Run: headless pygame with SDL's dummy video driver; simulated clock (each Clock.tick advances the game by its frame time, no real sleeping); random seed 0; keys injected as events and as key.get_pressed() state; mouse plan: one left click at the window centre at the start of phase 2, then a move to the lower-right quarter at the start of phase 3.
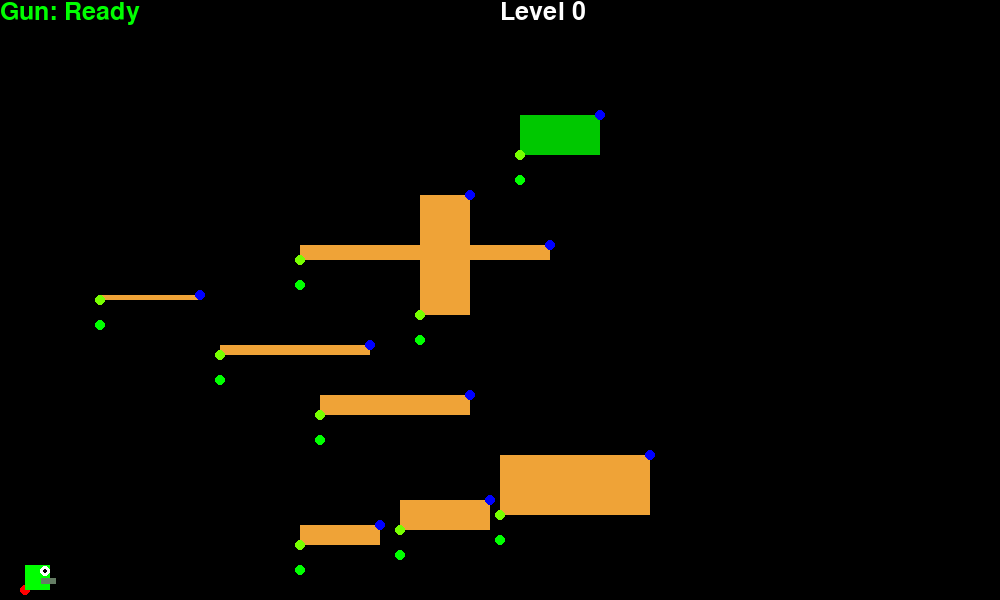
Frame 1 of 4 · flips 1–60 · no input
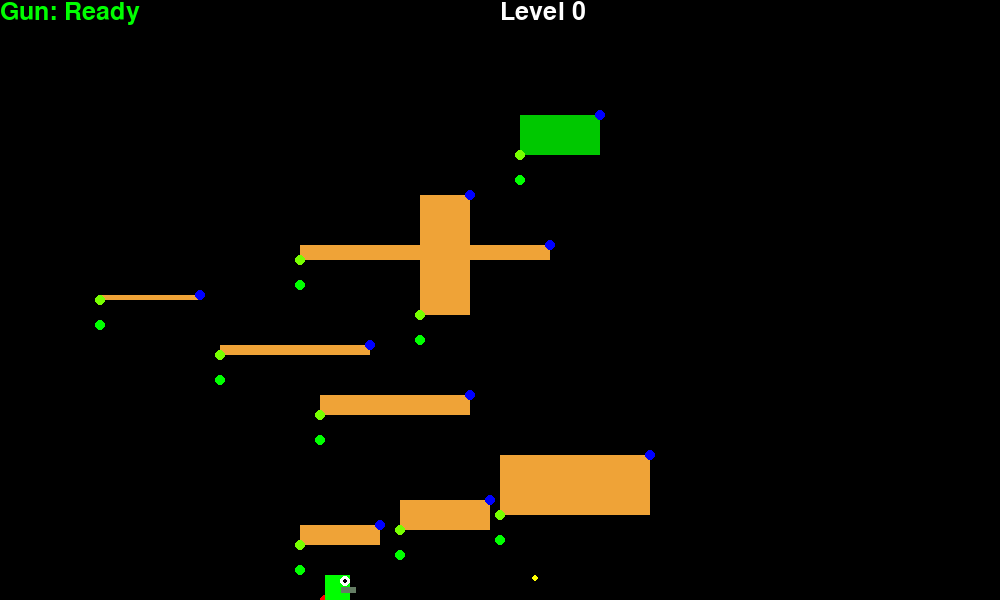
Frame 2 of 4 · flips 61–180 · clicked the window centre · tapped SPACE, RETURN · held RIGHT (→), D
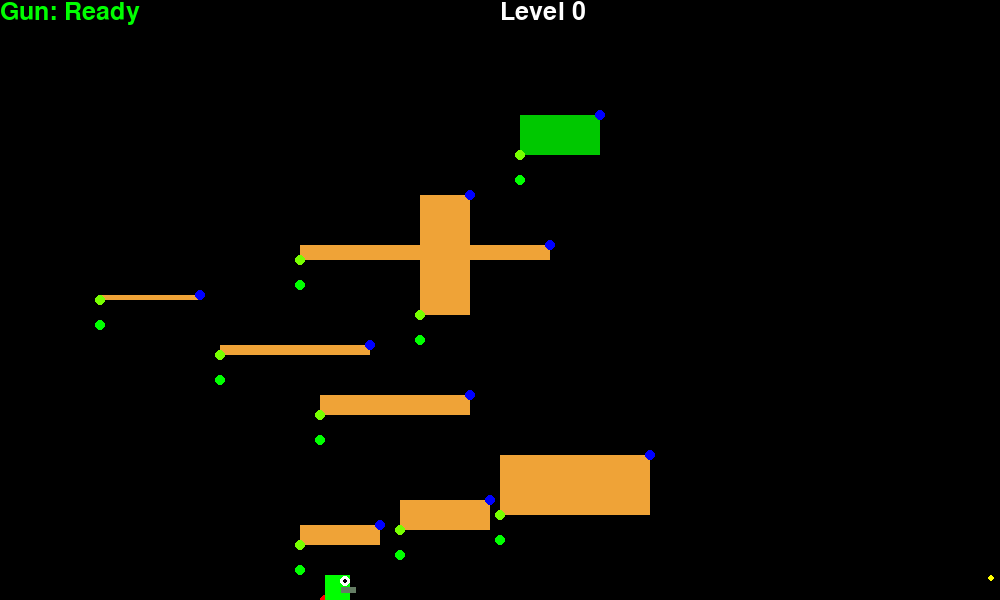
Frame 3 of 4 · flips 181–300 · moved the mouse to the lower-right quarter · held DOWN (↓), S
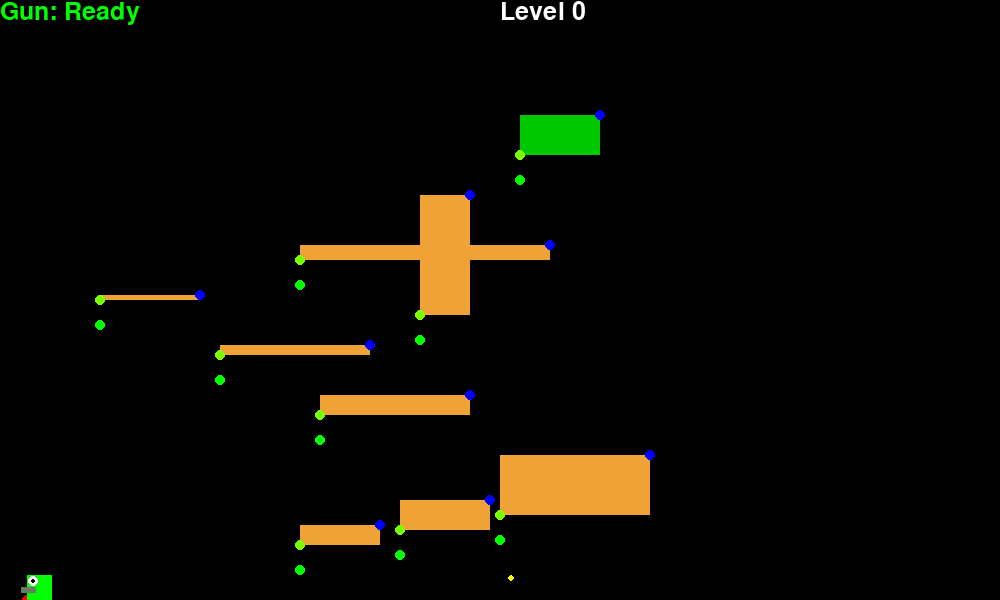
Frame 4 of 4 · flips 301–420 · held LEFT (←), A, UP (↑), W

The pygame program that drew these frames:

import pygame
import pygame.freetype
import random
import math
pygame.init()
pygame.font.init() # you have to call this at the start, 
                   # if you want to use this module.
font = pygame.font.Font(pygame.font.get_default_font(), 25)
pygame.display.set_caption = "Minecart 7"

width = 1000
height = 600
wn = pygame.display.set_mode((width, height))
run = True

right = True
class Empty:
    pass  

player_x = 20
player_y = height/2
player_x_vel = player_y_vel = 0
size = 25

clock = pygame.time.Clock()
onground = True
platforms = []
bullet = []
def createplatform(x,y,width,height, type):
   newplatform = Empty()
   newplatform.x = x
   newplatform.y = y
   newplatform.width = width
   newplatform.height = height
   newplatform.type = type
   platforms.append(newplatform)

def createbullet_p(x,y,right=True):
   newbullet = Empty()
   newbullet.posx = x
   newbullet.posy = y+size/2
   if right == True:
      newbullet.velx = 4
   else:
      newbullet.velx = -4
   newbullet.duration = 500
   bullet.append(newbullet)

levels = [
   [300,75,80,20,""],
   [500,145,150,60,""],
   [400,100,90,30,""],
   [320,205,150,20,""],
   [220,255,150,10,""],
   [100,305,100,5,""],
   [300,355,250,15,""],
   [420,405,50,120,""],
   [520,485,80,40,"end"]
]

for a in levels:
   createplatform(a[0],height-a[1],a[2],a[3],a[4])
#createplatform(300,height-75,80,20)

guncd = 0
level = 0
while run:
    clock.tick(60)
    wn.fill((0, 0 ,0))
    if guncd > 0:
       guncd-=1
    previousx = player_x
    previousy = player_y
    if onground == False:
        player_y_vel += 0.15
    for i in pygame.event.get():
      if i.type == pygame.QUIT:
         run = False
      elif i.type == pygame.KEYDOWN:
         if (i.key == pygame.K_w or i.key == pygame.K_SPACE) and onground == True:
            player_y_vel = -5
            onground = False
         if i.key == pygame.K_a:
            right=False
            player_x_vel = -2.5
         if i.key == pygame.K_d:
            right=True
            player_x_vel = 2.5
         if i.key == pygame.K_LSHIFT:
            player_x_vel *= 2
      if i.type == pygame.MOUSEBUTTONDOWN:
         if i.button == 1:
            if guncd == 0:
               guncd = 60
               createbullet_p(player_x-5 if right == False else player_x+5+size,player_y,right)

            #elif event.button == 2:
                #print("middle mouse button")
            #elif event.button == 3:
                #print("right mouse button")
            #elif event.button == 4:
             #   print("mouse wheel up")
            #elif event.button == 5:
                #print("mouse wheel down")
      if i.type == pygame.KEYUP:
         if i.key == pygame.K_a or i.key == pygame.K_d:
            player_x_vel = 0
    player_x += player_x_vel
    player_y += player_y_vel
    onground = False
    if player_x+size > width:
       player_x = width-size
    elif player_x-size< 0:
       player_x = 0+size

    if player_y+size> height:
       player_y = height-size
    elif player_y-size < 0:
       player_y = 0+size
    
    if player_y+size == height:
       onground = True
       player_y_vel = 0
    #movement done

    for x in bullet:
       x.duration -= 1
       if x.duration < 1:
          bullet.remove(x)
       x.posx += x.velx

       if x.posx > width:
        x.velx *= -1
       elif x.posx < 0:
        x.velx *= -1
       pygame.draw.circle(wn, (255,255,0), (x.posx,x.posy),3)

    rect = pygame.Rect(player_x,player_y, size, size)
    for x in platforms:
       rectplatform = pygame.Rect(x.x,x.y, x.width, x.height)
       #print(x.x,x.y,x.width,x.height,player_x,player_y, x.x+x.width,x.y+x.height)
       collide = rect.colliderect(rectplatform)
       for b in bullet: 
          rectbullet = pygame.Rect(b.posx,b.posy,3,3)
          bulletcollide = rectbullet.colliderect(rectplatform)
          playercollide = rectbullet.colliderect(rect)
          if playercollide:
             player_x_vel+=b.velx/4
             bullet.remove(b)
             continue
          if bulletcollide:
             b.velx *=-1
             
       if x.type == "end":
               pygame.draw.rect(wn, (0,200,0), pygame.Rect(x.x, x.y, x.width, x.height))
       else: pygame.draw.rect(wn, (239,163,55), pygame.Rect(x.x, x.y, x.width, x.height))
               
       pygame.draw.circle(wn, (255,0,0), (player_x,player_y+size),5)
       pygame.draw.circle(wn, (0,255,0), (x.x,x.y+x.height+size),5)
       pygame.draw.circle(wn, (120,255,0), (x.x,x.y+x.height),5)
       pygame.draw.circle(wn, (0,0,255), (x.x+x.width,x.y),5)
       if collide:
         if x.y+10 >= player_y+size >=x.y:
            onground=True
            player_y = x.y-size
            if x.type == "end":
               player_x,player_y = 0,300
               level +=1
               platforms = []
               if level == 1:
                  levels = [
                           [50,75,80,20,""],
                           [100,150,150,20,""],
                           [150,200,90,20,""],
                           [200,250,150,20,""],
                           [250,300,150,20,""],
                           [200,350,100,25,""],
                           [300,300,250,25,""],
                           [400,250,50,20,""],
                           [600,300,50,20,""],
                           [650,500,50,20,""],
                           [700,450,50,20,""],
                           [900,400,50,20,""],
                           [800,350,50,20,""],
                           [500,550,80,40,"end"]
                           ]
               if level == 2:
                  levels = [
                           [50,75,80,20,""],
                           [100,150,150,20,""],
                           [150,200,90,20,""],
                           [200,250,150,20,""],
                           [250,400,150,20,""],
                           [200,250,100,25,""],
                           [300,100,250,25,""],
                           [400,450,50,20,""],
                           [600,500,50,20,""],
                           [650,400,50,20,""],
                           [700,250,50,20,""],
                           [900,400,50,20,""],
                           [800,250,50,20,""],
                           [500,450,80,40,"end"]
                           ]
               for a in levels:
                  createplatform(a[0],height-a[1],a[2],a[3],a[4])
               break
            
         if onground == False:
            player_x = previousx

         if x.x+size >= player_x+size >= x.x and x.y <= player_y <= x.y+height:
            player_x = previousx
            
         elif x.x+x.width-size <= player_x <= x.x+x.width and x.y <= player_y <= x.y+height:
            player_x = previousx
            
         if x.y+x.height+size >= player_y >= x.y+x.height-size:
            player_y = previousy
            player_y_vel = 0
            
    pygame.draw.rect(wn, (0,255,0), pygame.Rect(player_x,player_y,size,size))
    
    if right == True:
      pygame.draw.circle(wn, (255,255,255), (player_x+size/1.25,player_y+size/4), size/5)
      pygame.draw.circle(wn, (0,0,0), (player_x+size/1.25,player_y+size/4), size/10)
      pygame.draw.rect(wn, (100,125,100), pygame.Rect(player_x+size/1.5,player_y+size/2,15,6))
    else:
      pygame.draw.circle(wn, (255,255,255), (player_x+size/4,player_y+size/4), size/5)
      pygame.draw.rect(wn, (100,125,100), pygame.Rect(player_x-size/4,player_y+size/2,15,6))
      pygame.draw.circle(wn, (0,0,0), (player_x+size/4,player_y+size/4), size/10)
    reloadtxt = font.render(f'Gun: {"Ready" if guncd < 1 else "Reloading"}', True, pygame.Color('green' if guncd < 1 else "red"))
    wn.blit(reloadtxt, dest=(0,0))    
    leveltxt = font.render(f'Level {level}', True, pygame.Color('white'))
    wn.blit(leveltxt, dest=(width/2,0))   
    pygame.display.update()
